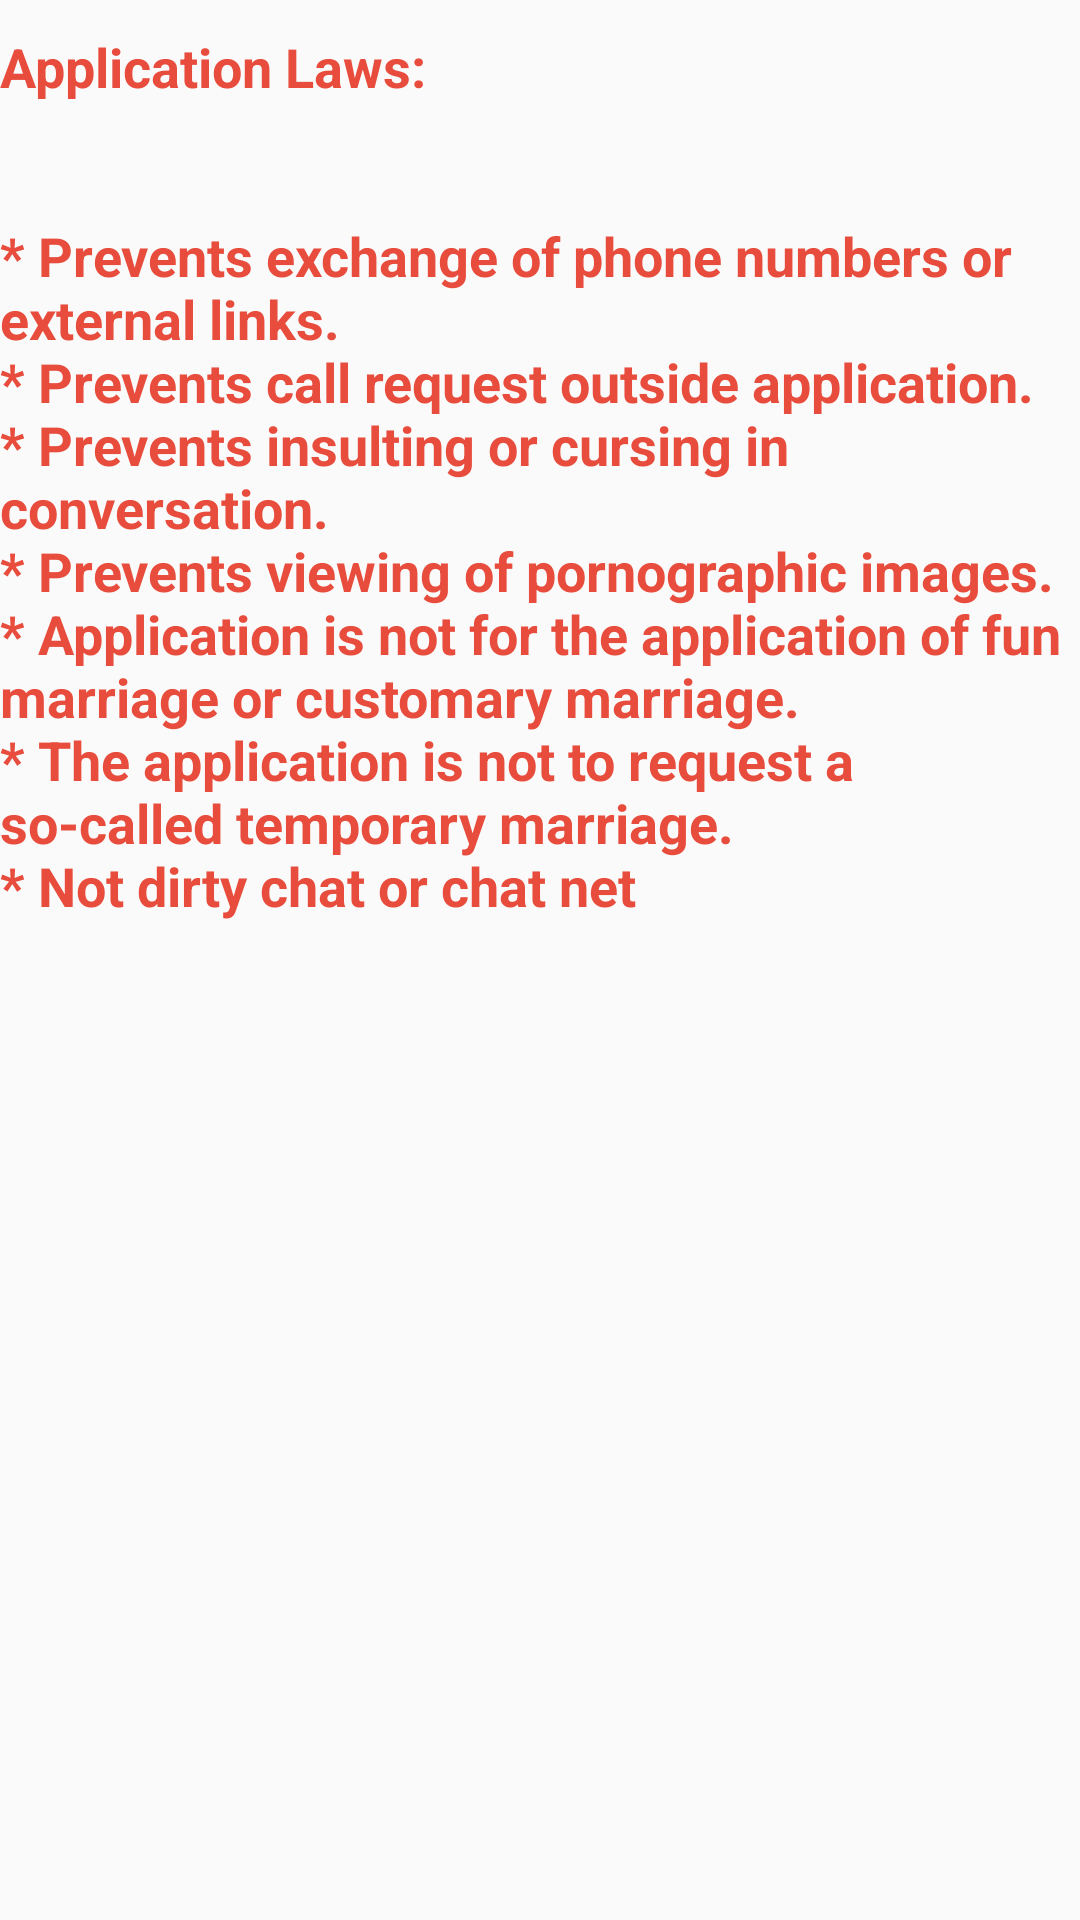

Layout XML and referenced resources for this Android screen:
<!-- AndroidManifest.xml: application theme AppTheme -->
<!-- res/layout/activity_policy.xml -->
<?xml version="1.0" encoding="utf-8"?>
<LinearLayout xmlns:android="http://schemas.android.com/apk/res/android"
    xmlns:app="http://schemas.android.com/apk/res-auto"
    xmlns:tools="http://schemas.android.com/tools"
    android:layout_width="match_parent"
    android:layout_height="match_parent"
    tools:context=".Login.PolicyActivity"
    android:layout_margin="10dp"
    >


    <TextView
        android:layout_width="wrap_content"
        android:layout_height="wrap_content"
        android:text="@string/laws"
        android:layout_marginTop="10dp"
        android:textSize="18sp"
        android:textColor="@color/colorRed"
        android:textStyle="bold"
        />


</LinearLayout>
<!-- resources referenced by this layout -->
<resources>
  <color name="colorRed">#e74c3c</color>
  <string name="laws">Application Laws: \n\n\n* Prevents exchange of phone numbers or external links. \n* Prevents call request outside application. \n* Prevents insulting or cursing in conversation. \n* Prevents viewing of pornographic images. \n* Application is not for the application of fun marriage or customary marriage. \n* The application is not to request a so-called temporary marriage. \n* Not dirty chat or chat net</string>
  <style name="AppTheme" parent="Theme.AppCompat.Light.NoActionBar">
          
          <item name="colorPrimary">@color/colorPrimary</item>
          <item name="colorPrimaryDark">@color/colorPrimaryDark</item>
          <item name="colorAccent">@color/colorAccent</item>
  
      </style>
  <color name="colorPrimary">#B53471</color>
  <color name="colorPrimaryDark">#B53471</color>
  <color name="colorAccent">#B53471</color>
</resources>
